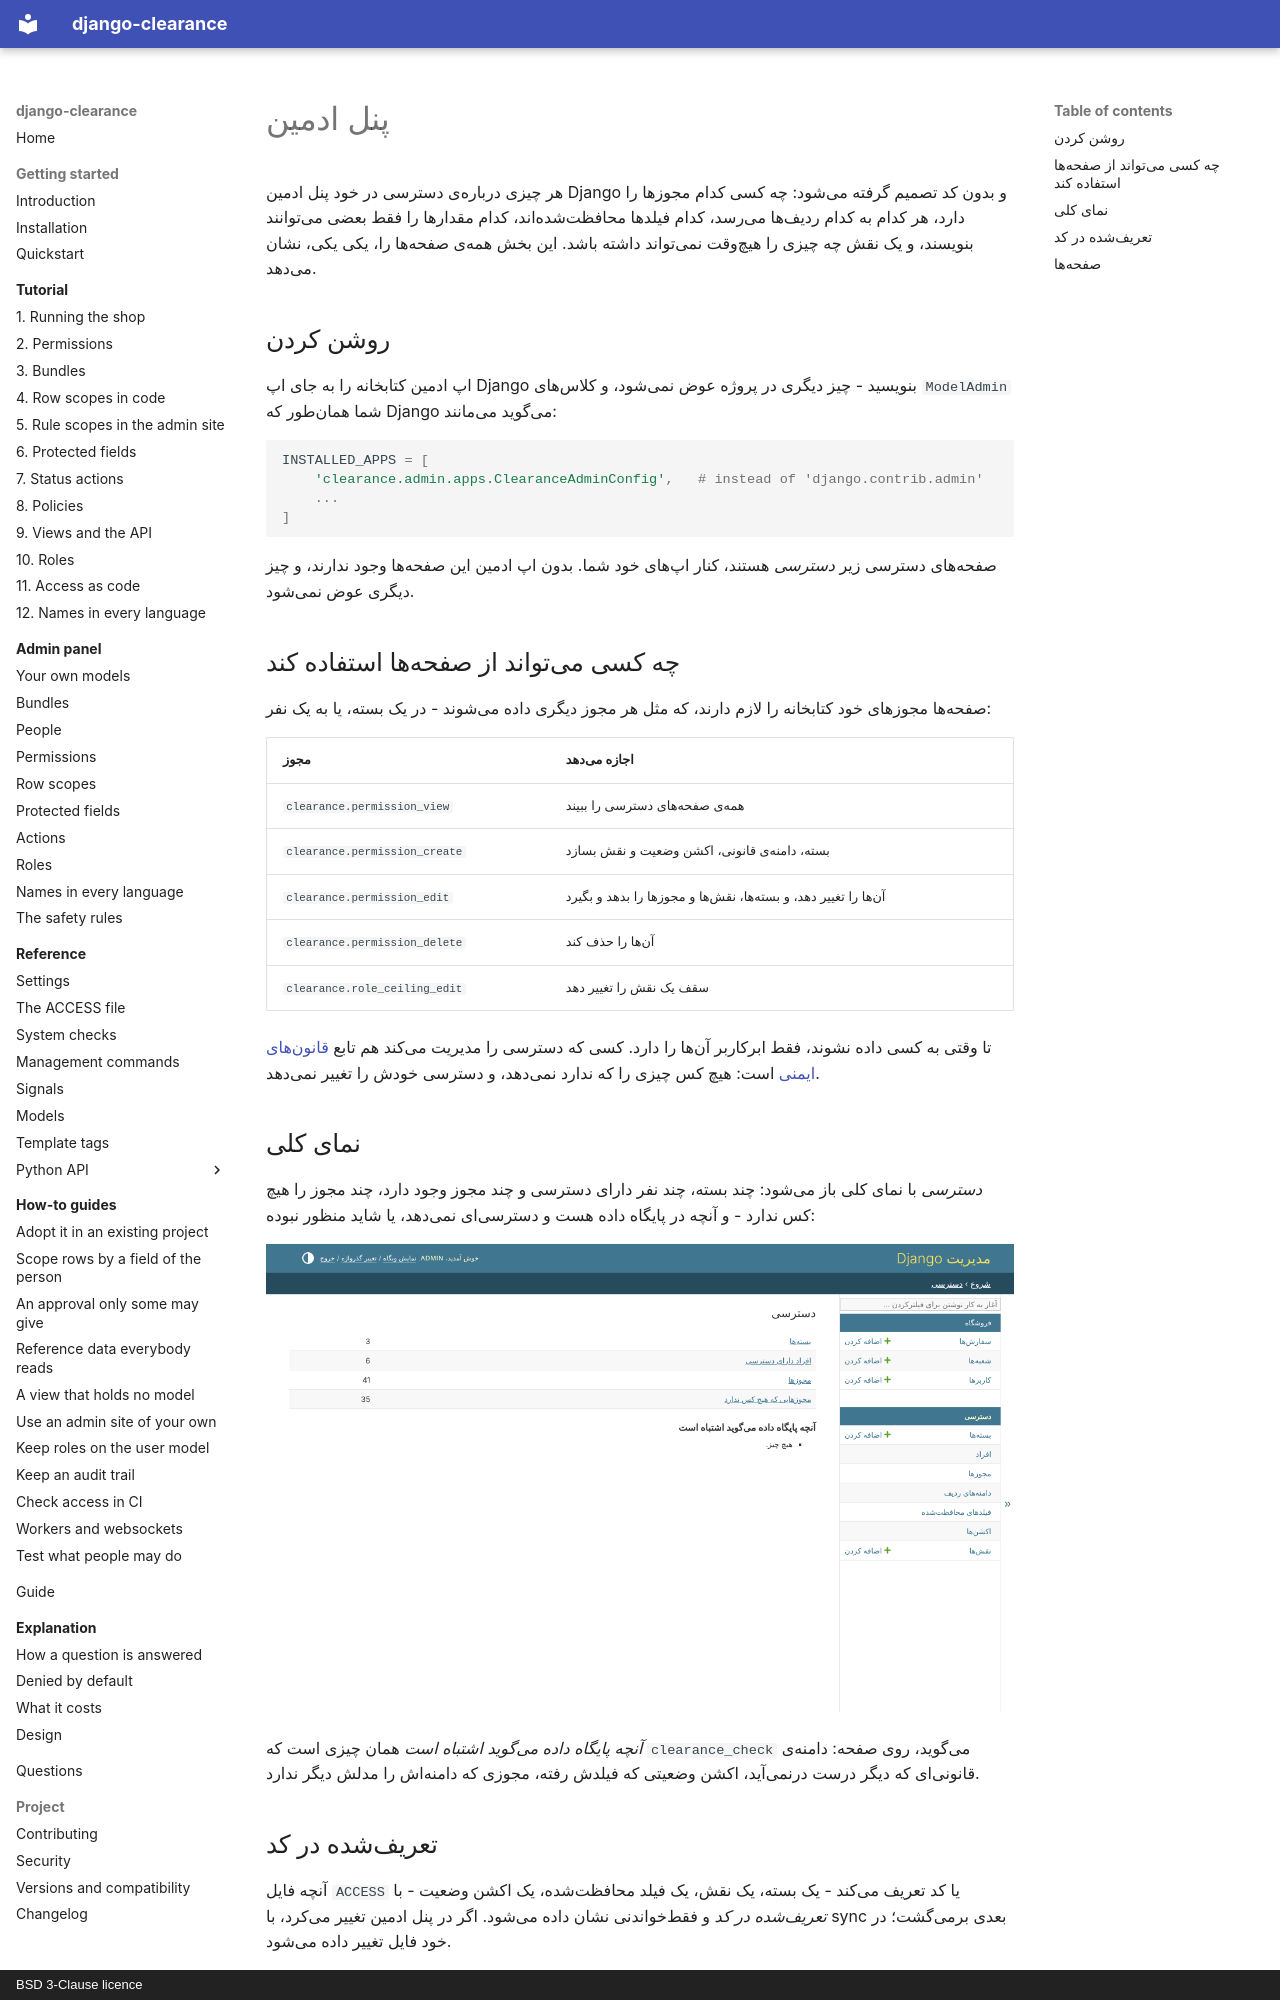

repository: amirAI-dot/django-clearance · page: admin/index.fa/index.html · generator: mkdocs · copyright: BSD 3-Clause licence

# پنل ادمین

هر چیزی دربارهی دسترسی در خود پنل ادمین Django و بدون کد تصمیم گرفته میشود:
چه کسی کدام مجوزها را دارد، هر کدام به کدام ردیفها میرسد، کدام فیلدها
محافظتشدهاند، کدام مقدارها را فقط بعضی میتوانند بنویسند، و یک نقش چه چیزی را
هیچوقت نمیتواند داشته باشد. این بخش همهی صفحهها را، یکی یکی، نشان میدهد.

## روشن کردن

اپ ادمین کتابخانه را به جای اپ Django بنویسید - چیز دیگری در پروژه عوض نمیشود،
و کلاسهای `ModelAdmin` شما همانطور که Django میگوید میمانند:

```python
INSTALLED_APPS = [
    'clearance.admin.apps.ClearanceAdminConfig',   # instead of 'django.contrib.admin'
    ...
]
```

صفحههای دسترسی زیر *دسترسی* هستند، کنار اپهای خود شما. بدون اپ ادمین این
صفحهها وجود ندارند، و چیز دیگری عوض نمیشود.

## چه کسی میتواند از صفحهها استفاده کند

صفحهها مجوزهای خود کتابخانه را لازم دارند، که مثل هر مجوز دیگری داده میشوند -
در یک بسته، یا به یک نفر:

| مجوز | اجازه میدهد |
|---|---|
| `clearance.permission_view` | همهی صفحههای دسترسی را ببیند |
| `clearance.permission_create` | بسته، دامنهی قانونی، اکشن وضعیت و نقش بسازد |
| `clearance.permission_edit` | آنها را تغییر دهد، و بستهها، نقشها و مجوزها را بدهد و بگیرد |
| `clearance.permission_delete` | آنها را حذف کند |
| `clearance.role_ceiling_edit` | سقف یک نقش را تغییر دهد |

تا وقتی به کسی داده نشوند، فقط ابرکاربر آنها را دارد. کسی که دسترسی را مدیریت
میکند هم تابع [قانونهای ایمنی](safety-rules.md) است: هیچ کس چیزی را که ندارد
نمیدهد، و دسترسی خودش را تغییر نمیدهد.

## نمای کلی

*دسترسی* با نمای کلی باز میشود: چند بسته، چند نفر دارای دسترسی و چند مجوز
وجود دارد، چند مجوز را هیچ کس ندارد - و آنچه در پایگاه داده هست و دسترسیای
نمیدهد، یا شاید منظور نبوده:

![نمای کلی صفحههای دسترسی](../img/fa/overview.png)

*آنچه پایگاه داده میگوید اشتباه است* همان چیزی است که `clearance_check` میگوید،
روی صفحه: دامنهی قانونیای که دیگر درست درنمیآید، اکشن وضعیتی که فیلدش رفته،
مجوزی که دامنهاش را مدلش دیگر ندارد.

## تعریفشده در کد

آنچه فایل `ACCESS` یا کد تعریف میکند - یک بسته، یک نقش، یک فیلد محافظتشده، یک
اکشن وضعیت - با *تعریفشده در کد* و فقطخواندنی نشان داده میشود. اگر در پنل
ادمین تغییر میکرد، با sync بعدی برمیگشت؛ در خود فایل تغییر داده میشود.
